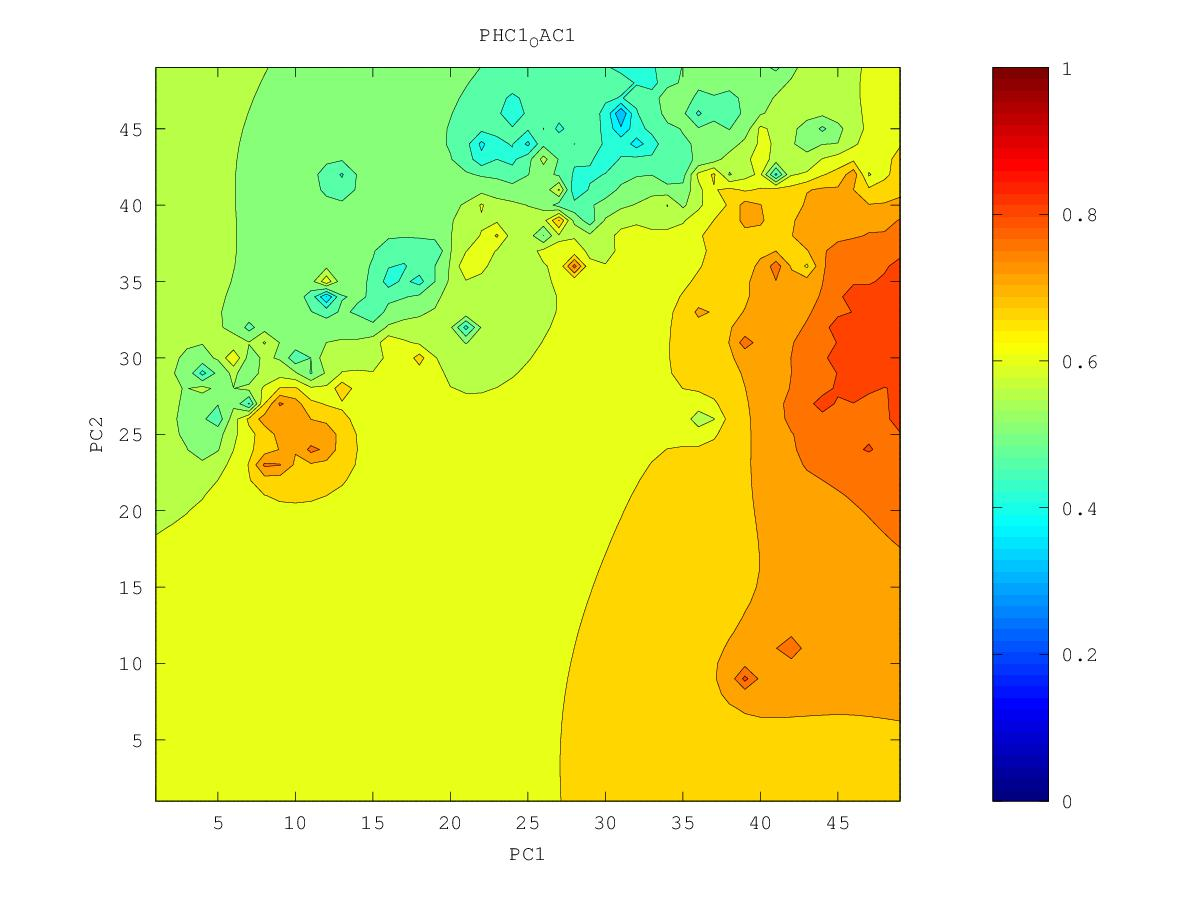

The table this chart was drawn from, first rows:
0.630469534972, 0.633903713987, 0.63805866569, 0.643247675019, 0.649826430059, 0.657811417225, 0.66670931391, 0.677838579082, 0.696089420887, 0.720795702538, 0.759604096246, 0.77923542203, 0.786019979687, 0.826810138658, 0.820111531903, 0.818741945582, 0.832404563369, 0.831069314565, 0.816430996582, 0.810215167926, 0.807193655744, 0.807131840696, 0.813005574948, 0.814934496825
0.6232, 0.6258, 0.6289, 0.6329, 0.6388, 0.647, 0.6535, 0.6503, 0.6784, 0.7133, 0.7414, 0.762, 0.7774, 0.7962, 0.8152, 0.8249, 0.8355, 0.8167, 0.8125, 0.8154, 0.8103, 0.8048, 0.8026, 0.8003
0.6152, 0.6167, 0.618, 0.6192, 0.6224, 0.633, 0.6467, 0.6053, 0.6685, 0.7107, 0.735, 0.7622, 0.7797, 0.785, 0.7984, 0.8303, 0.8222, 0.8119, 0.8152, 0.8266, 0.8151, 0.8078, 0.8007, 0.7959
0.6066, 0.6069, 0.6058, 0.6012, 0.5889, 0.6026, 0.6504, 0.7366, 0.7085, 0.7192, 0.7324, 0.7468, 0.803, 0.7822, 0.7924, 0.8538, 0.8075, 0.8101, 0.8388, 0.8116, 0.8182, 0.8379, 0.8036, 0.793
0.5975, 0.5971, 0.5941, 0.5838, 0.5494, 0.5635, 0.6326, 0.6767, 0.7155, 0.736, 0.7379, 0.7322, 0.7943, 0.7971, 0.7949, 0.7845, 0.7893, 0.8397, 0.8067, 0.8176, 0.8065, 0.8118, 0.7998, 0.7899
0.5876, 0.5876, 0.5848, 0.5732, 0.5037, 0.5615, 0.6135, 0.6558, 0.7152, 0.7209, 0.7309, 0.7465, 0.7443, 0.7474, 0.7556, 0.761, 0.7688, 0.7793, 0.7908, 0.7995, 0.7902, 0.791, 0.8227, 0.7906
0.5752, 0.5778, 0.5784, 0.5725, 0.5505, 0.5443, 0.5788, 0.6186, 0.7049, 0.7199, 0.7377, 0.7365, 0.7051, 0.6511, 0.7277, 0.7428, 0.7517, 0.7609, 0.778, 0.7938, 0.7746, 0.7765, 0.792, 0.7851
0.5542, 0.5659, 0.5727, 0.5753, 0.5695, 0.5675, 0.5808, 0.6072, 0.6778, 0.6709, 0.6993, 0.7062, 0.7028, 0.7036, 0.724, 0.7328, 0.7387, 0.7455, 0.7532, 0.7574, 0.7567, 0.7592, 0.772, 0.7683
0.5027, 0.5532, 0.5651, 0.5757, 0.5972, 0.6073, 0.5897, 0.4533, 0.6793, 0.6744, 0.6925, 0.6991, 0.708, 0.7812, 0.7548, 0.7289, 0.7287, 0.7335, 0.7381, 0.7399, 0.74, 0.7406, 0.742, 0.7405
0.5323, 0.5459, 0.5514, 0.5576, 0.622, 0.6196, 0.6395, 0.6205, 0.6645, 0.71, 0.713, 0.6978, 0.7012, 0.7151, 0.7249, 0.7184, 0.7194, 0.7267, 0.7343, 0.7292, 0.7256, 0.7237, 0.7222, 0.7206
0.5404, 0.5373, 0.5244, 0.5192, 0.5331, 0.5785, 0.5958, 0.5948, 0.6532, 0.7275, 0.7202, 0.6956, 0.6905, 0.6949, 0.7004, 0.7043, 0.7094, 0.7222, 0.7819, 0.7199, 0.7119, 0.7076, 0.7038, 0.7014
0.5373, 0.5292, 0.4995, 0.4999, 0.5129, 0.5356, 0.5883, 0.5576, 0.671, 0.6648, 0.6834, 0.6819, 0.6787, 0.6814, 0.6869, 0.6936, 0.7001, 0.7057, 0.7089, 0.7036, 0.6976, 0.691, 0.6824, 0.6763
0.5321, 0.5251, 0.5114, 0.5057, 0.5223, 0.5423, 0.5403, 0.6671, 0.656, 0.6383, 0.6602, 0.6815, 0.6668, 0.6693, 0.6763, 0.6883, 0.7032, 0.6957, 0.6921, 0.6889, 0.684, 0.675, 0.6526, 0.6093
0.5256, 0.5215, 0.5054, 0.4559, 0.518, 0.5182, 0.5192, 0.6233, 0.596, 0.6017, 0.6318, 0.6517, 0.652, 0.6571, 0.6654, 0.681, 0.7196, 0.6861, 0.68, 0.6771, 0.673, 0.6643, 0.6402, 0.5788
0.5158, 0.5187, 0.531, 0.5234, 0.5161, 0.5095, 0.5049, 0.4958, 0.5291, 0.5524, 0.6072, 0.6267, 0.6373, 0.6452, 0.6533, 0.6624, 0.6697, 0.6699, 0.6685, 0.6671, 0.6646, 0.6598, 0.6514, 0.6454
0.4961, 0.5027, 0.5397, 0.5267, 0.5055, 0.497, 0.4948, 0.4727, 0.5384, 0.6122, 0.6028, 0.617, 0.628, 0.6356, 0.6424, 0.6489, 0.6539, 0.6568, 0.6581, 0.6584, 0.6578, 0.6561, 0.654, 0.6533
0.4569, 0.4447, 0.4923, 0.4928, 0.4797, 0.4422, 0.4744, 0.5127, 0.5473, 0.585, 0.599, 0.6194, 0.6271, 0.6292, 0.6338, 0.6389, 0.6434, 0.6469, 0.6493, 0.6508, 0.6516, 0.6519, 0.6521, 0.6529
0.4562, 0.4643, 0.4729, 0.462, 0.4469, 0.3964, 0.4775, 0.5101, 0.5379, 0.5655, 0.594, 0.6541, 0.6324, 0.6238, 0.6267, 0.6311, 0.6354, 0.6389, 0.6418, 0.644, 0.6458, 0.6472, 0.6485, 0.65
0.4614, 0.4721, 0.4641, 0.3198, 0.3763, 0.4504, 0.4687, 0.4973, 0.5228, 0.5525, 0.5952, 0.6232, 0.6153, 0.6169, 0.6209, 0.625, 0.6289, 0.6324, 0.6354, 0.638, 0.6403, 0.6423, 0.6443, 0.6462
0.4674, 0.4805, 0.4694, 0.4572, 0.4566, 0.4563, 0.4444, 0.4671, 0.4914, 0.5322, 0.5677, 0.5955, 0.6042, 0.6124, 0.6174, 0.6207, 0.6238, 0.6269, 0.6299, 0.6327, 0.6352, 0.6377, 0.64, 0.6422
0.4686, 0.4832, 0.4833, 0.48, 0.4848, 0.5001, 0.4714, 0.4576, 0.4709, 0.5075, 0.4883, 0.5711, 0.6041, 0.6181, 0.6188, 0.6183, 0.6198, 0.6222, 0.625, 0.6278, 0.6305, 0.6332, 0.6358, 0.6383
0.4748, 0.485, 0.488, 0.4885, 0.4934, 0.5143, 0.472, 0.459, 0.426, 0.4833, 0.546, 0.6072, 0.627, 0.7751, 0.6239, 0.6161, 0.6161, 0.6179, 0.6204, 0.6232, 0.6261, 0.6289, 0.6317, 0.6344
0.4828, 0.4887, 0.4905, 0.4873, 0.4519, 0.5044, 0.5104, 0.5054, 0.6171, 0.4941, 0.7106, 0.6054, 0.6203, 0.6215, 0.6154, 0.6118, 0.6119, 0.6136, 0.616, 0.6189, 0.6219, 0.6249, 0.6279, 0.6309
0.4902, 0.491, 0.4899, 0.4916, 0.5149, 0.5024, 0.5795, 0.5311, 0.5279, 0.5465, 0.5927, 0.5134, 0.6223, 0.6075, 0.6065, 0.6065, 0.6074, 0.6092, 0.6116, 0.6146, 0.6178, 0.6211, 0.6244, 0.6276
0.496, 0.4906, 0.4793, 0.4758, 0.4717, 0.4052, 0.4959, 0.513, 0.5353, 0.5615, 0.5786, 0.5872, 0.5948, 0.5994, 0.601, 0.6019, 0.6029, 0.6045, 0.6069, 0.6101, 0.6138, 0.6175, 0.6212, 0.6246
0.5009, 0.4907, 0.4541, 0.4321, 0.4703, 0.4679, 0.4555, 0.4814, 0.5364, 0.5708, 0.5755, 0.5875, 0.5962, 0.598, 0.5985, 0.5984, 0.5982, 0.5989, 0.6013, 0.6053, 0.6098, 0.6142, 0.6184, 0.6221
0.5069, 0.498, 0.4837, 0.4761, 0.474, 0.4572, 0.4654, 0.5035, 0.5421, 0.579, 0.6032, 0.666, 0.6073, 0.6023, 0.5993, 0.5963, 0.5928, 0.5902, 0.593, 0.5995, 0.6059, 0.6114, 0.6161, 0.6202
0.5135, 0.5073, 0.5001, 0.4924, 0.478, 0.4046, 0.4336, 0.5092, 0.5473, 0.6162, 0.606, 0.6135, 0.6426, 0.6164, 0.6055, 0.5971, 0.5868, 0.5672, 0.5773, 0.5932, 0.6029, 0.6096, 0.6147, 0.619
0.52, 0.5155, 0.5104, 0.5043, 0.4949, 0.4813, 0.491, 0.5195, 0.5446, 0.567, 0.5791, 0.5916, 0.6092, 0.6475, 0.6076, 0.6095, 0.6009, 0.4473, 0.5607, 0.5906, 0.6024, 0.6095, 0.6145, 0.6186
0.5259, 0.5225, 0.519, 0.5152, 0.5116, 0.5104, 0.5163, 0.5285, 0.5417, 0.5526, 0.5589, 0.5604, 0.5601, 0.5668, 0.5714, 0.5875, 0.5911, 0.5715, 0.5805, 0.5966, 0.6064, 0.6118, 0.6157, 0.6193
0.5312, 0.5286, 0.5261, 0.524, 0.5228, 0.5235, 0.5271, 0.5332, 0.5397, 0.5441, 0.5435, 0.531, 0.4697, 0.5139, 0.514, 0.5474, 0.5678, 0.5791, 0.5939, 0.6129, 0.6179, 0.6165, 0.618, 0.6208
0.5358, 0.5337, 0.5319, 0.5305, 0.5299, 0.5305, 0.5324, 0.5353, 0.538, 0.5385, 0.5342, 0.519, 0.4869, 0.4895, 0.4482, 0.5233, 0.5557, 0.5787, 0.6036, 0.6791, 0.6376, 0.6209, 0.6205, 0.6231
0.5398, 0.538, 0.5364, 0.5352, 0.5344, 0.5343, 0.5348, 0.5358, 0.5364, 0.5352, 0.5301, 0.5173, 0.4877, 0.4603, 0.4765, 0.5107, 0.5465, 0.5785, 0.6181, 0.6269, 0.6242, 0.6209, 0.6227, 0.6261
0.5432, 0.5415, 0.54, 0.5385, 0.5372, 0.536, 0.5351, 0.5346, 0.5343, 0.5332, 0.5292, 0.5191, 0.4936, 0.4685, 0.4441, 0.4993, 0.5328, 0.5684, 0.6465, 0.6167, 0.6158, 0.6204, 0.6257, 0.6307
0.5462, 0.5445, 0.5428, 0.5409, 0.5387, 0.5361, 0.5329, 0.5305, 0.5303, 0.5312, 0.5302, 0.5255, 0.5172, 0.5103, 0.5081, 0.5105, 0.4701, 0.5349, 0.5808, 0.5998, 0.6125, 0.6238, 0.6317, 0.6381
0.5489, 0.5472, 0.5452, 0.5429, 0.5397, 0.5348, 0.527, 0.5175, 0.5194, 0.5277, 0.5316, 0.5315, 0.5293, 0.5266, 0.5232, 0.5181, 0.5084, 0.5368, 0.5699, 0.5924, 0.6159, 0.6407, 0.6428, 0.6501
0.5514, 0.5496, 0.5475, 0.5448, 0.5409, 0.5341, 0.5189, 0.4606, 0.4869, 0.5239, 0.5334, 0.5365, 0.5373, 0.5377, 0.5312, 0.512, 0.5202, 0.5437, 0.5679, 0.5881, 0.6139, 0.6929, 0.653, 0.6694
0.5538, 0.5521, 0.55, 0.5472, 0.5433, 0.5367, 0.5234, 0.4941, 0.5038, 0.5279, 0.5371, 0.541, 0.5435, 0.5513, 0.6454, 0.3674, 0.4968, 0.5397, 0.563, 0.6002, 0.5698, 0.6204, 0.6557, 0.694
0.5562, 0.5545, 0.5526, 0.5501, 0.5468, 0.5421, 0.5357, 0.5296, 0.5309, 0.5373, 0.5423, 0.5452, 0.547, 0.5493, 0.5423, 0.4953, 0.516, 0.5392, 0.5336, 0.5143, 0.5101, 0.6194, 0.6721, 0.7079
0.5585, 0.557, 0.5553, 0.5533, 0.5508, 0.5479, 0.5449, 0.5428, 0.5431, 0.5452, 0.5475, 0.5491, 0.5497, 0.5486, 0.5434, 0.5368, 0.5399, 0.5469, 0.5446, 0.4792, 0.5699, 0.6663, 0.7285, 0.7402
0.5608, 0.5595, 0.5581, 0.5565, 0.5547, 0.5529, 0.5513, 0.5503, 0.5503, 0.5512, 0.5522, 0.553, 0.5531, 0.5521, 0.5501, 0.5484, 0.5492, 0.555, 0.5608, 0.5577, 0.5919, 0.6625, 0.7644, 0.7083
0.5631, 0.562, 0.5608, 0.5595, 0.5583, 0.5571, 0.5561, 0.5556, 0.5555, 0.5558, 0.5563, 0.5567, 0.5566, 0.556, 0.5548, 0.5525, 0.5469, 0.5429, 0.6157, 0.5701, 0.5827, 0.6178, 0.6593, 0.73
0.5653, 0.5643, 0.5633, 0.5624, 0.5615, 0.5607, 0.56, 0.5596, 0.5596, 0.5597, 0.5599, 0.5601, 0.56, 0.5596, 0.5584, 0.5556, 0.5455, 0.4978, 0.5651, 0.5437, 0.5302, 0.5753, 0.4601, 0.6701
0.5674, 0.5666, 0.5658, 0.565, 0.5643, 0.5637, 0.5633, 0.563, 0.563, 0.563, 0.5631, 0.5632, 0.5632, 0.5628, 0.562, 0.5603, 0.5573, 0.5573, 0.5703, 0.6562, 0.574, 0.5618, 0.5512, 0.5886
0.5694, 0.5687, 0.568, 0.5674, 0.5669, 0.5665, 0.5662, 0.566, 0.5659, 0.5659, 0.566, 0.5661, 0.5661, 0.5659, 0.5654, 0.5648, 0.5642, 0.5651, 0.5687, 0.568, 0.5301, 0.5473, 0.5168, 0.4843
0.5713, 0.5707, 0.5702, 0.5697, 0.5693, 0.5689, 0.5687, 0.5686, 0.5685, 0.5686, 0.5686, 0.5687, 0.5687, 0.5686, 0.5684, 0.5681, 0.5677, 0.5669, 0.564, 0.5499, 0.4477, 0.5805, 0.5212, 0.5219
0.5731, 0.5726, 0.5721, 0.5718, 0.5714, 0.5712, 0.571, 0.5709, 0.5709, 0.5709, 0.571, 0.5711, 0.5711, 0.5711, 0.571, 0.5707, 0.5702, 0.5689, 0.5656, 0.5582, 0.5507, 0.5608, 0.5583, 0.5529
0.5748, 0.5744, 0.574, 0.5737, 0.5734, 0.5733, 0.5731, 0.5731, 0.5731, 0.5731, 0.5732, 0.5733, 0.5734, 0.5734, 0.5734, 0.5732, 0.5726, 0.5716, 0.5697, 0.567, 0.5654, 0.5665, 0.5671, 0.5676
0.5764, 0.5761, 0.5758, 0.5755, 0.5753, 0.5752, 0.5751, 0.5751, 0.5751, 0.5752, 0.5753, 0.5754, 0.5755, 0.5756, 0.5756, 0.5755, 0.5752, 0.5746, 0.5737, 0.5728, 0.5725, 0.573, 0.5742, 0.576
